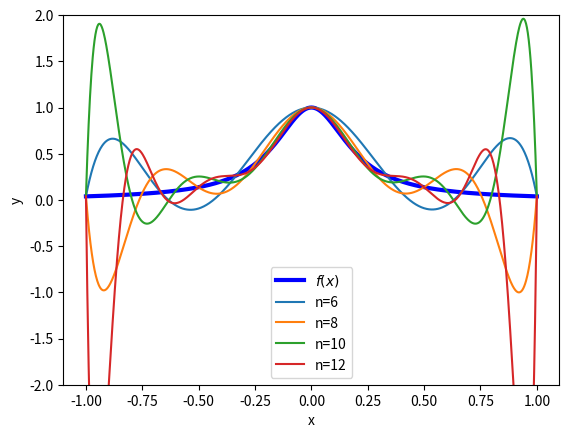

Recreate this plot in Python.
#-*- coding: utf-8 -*-

"""
  Lagrange interpolation
"""

import numpy as np
import matplotlib.pyplot as plt


# Define interpolation
def lagrange(function,x,n):
	punto = len(x) - 1
	def prod(n,j):
		con = 1
		for k in range(0,n+1):
			if k != j:
				con = con*(x-x[int(k*punto/n)])/(x[int(j*punto/n)]-x[int(k*punto/n)])			
			else:
				pass
		return np.array(con)
	a = 0
	for j in range(0,n+1):
		a += np.array(function(x[int(j*punto/n)])*prod(n,j))
	return a

class derivative:
	# Define derivatives
	def backward(f,x0=0.2,step=0.2):
		return(f(x0) - f(x0-step))/step

	def forward(f,x0=0.2,step=0.2):
		return (f(x0+step) - f(x0))/step

	def central(f,x0=0.2,step=0.2):
		return (f(x0+step) - f(x0-step))/(2*step)


if __name__ == '__main__':


	# Define function
	def f(x):
		return np.array(1/(25*x**2 +1))
	
	# Define domain
	x = np.linspace(-1.0,1.0,1000)	
	points = [6,8,10,12]

	plt.ylim((-2,2))
	plt.plot(x,f(x),linewidth=3,color='b',label=r'$f(x)$')
	for i in points:
		y = lagrange(f,x,n=i)
		plt.plot(x,y,label='n='+str(i))
	plt.xlabel('x')
	plt.ylabel('y')
	plt.legend()
	plt.savefig('4a.png')
	plt.show()

